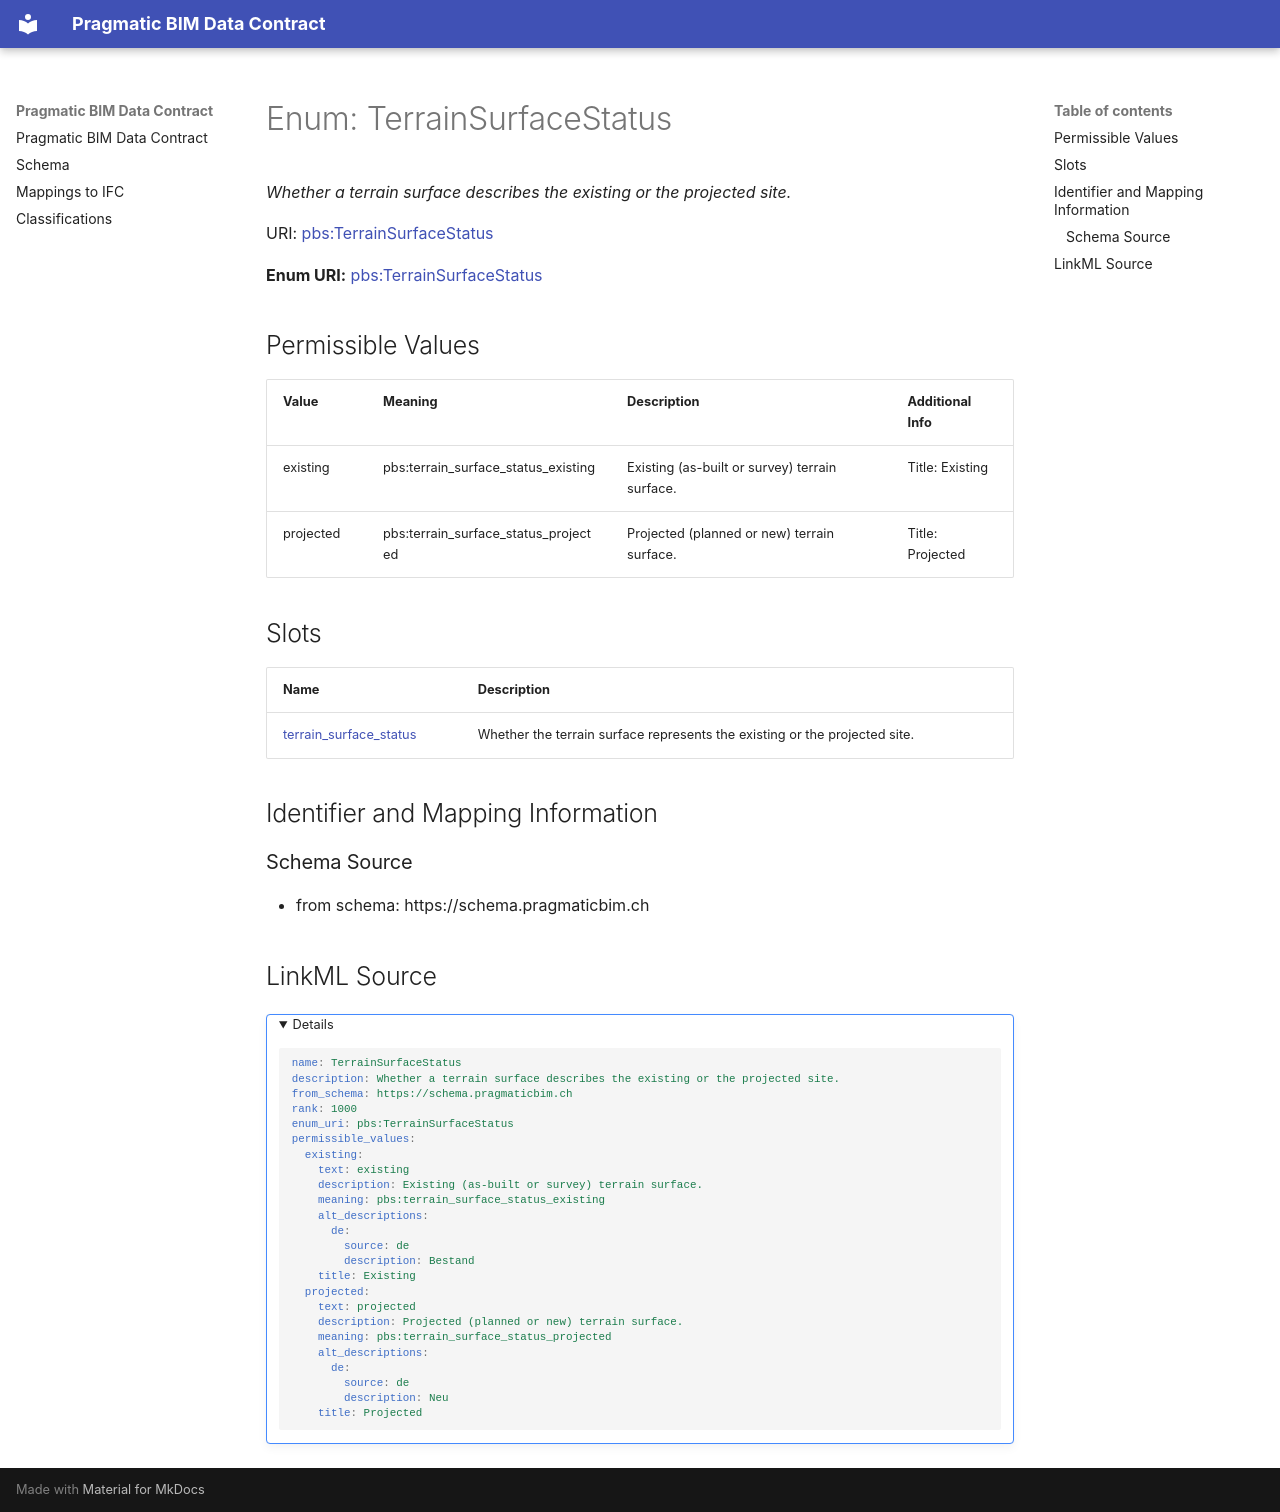

repository: pragmaticBIM/pragmatic-bim-data-contract · page: schema/TerrainSurfaceStatus.html · generator: mkdocs

---
search:
  boost: 2.0
---


# Enum: TerrainSurfaceStatus 




_Whether a terrain surface describes the existing or the projected site._



<div data-search-exclude markdown="1">

URI: [pbs:TerrainSurfaceStatus](https://schema.pragmaticbim.ch/TerrainSurfaceStatus)

**Enum URI:** [pbs:TerrainSurfaceStatus](https://schema.pragmaticbim.ch/TerrainSurfaceStatus)


## Permissible Values
| Value | Meaning | Description | Additional Info |
| --- | --- | --- | --- |
| existing | pbs:terrain_surface_status_existing | Existing (as-built or survey) terrain surface. | Title: Existing<br>|
| projected | pbs:terrain_surface_status_projected | Projected (planned or new) terrain surface. | Title: Projected<br>|




## Slots

| Name | Description |
| ---  | --- |
| [terrain_surface_status](terrain_surface_status.md) | Whether the terrain surface represents the existing or the projected site. |










## Identifier and Mapping Information





### Schema Source


* from schema: https://schema.pragmaticbim.ch






## LinkML Source

<details>
```yaml
name: TerrainSurfaceStatus
description: Whether a terrain surface describes the existing or the projected site.
from_schema: https://schema.pragmaticbim.ch
rank: 1000
enum_uri: pbs:TerrainSurfaceStatus
permissible_values:
  existing:
    text: existing
    description: Existing (as-built or survey) terrain surface.
    meaning: pbs:terrain_surface_status_existing
    alt_descriptions:
      de:
        source: de
        description: Bestand
    title: Existing
  projected:
    text: projected
    description: Projected (planned or new) terrain surface.
    meaning: pbs:terrain_surface_status_projected
    alt_descriptions:
      de:
        source: de
        description: Neu
    title: Projected

```
</details>

</div>
